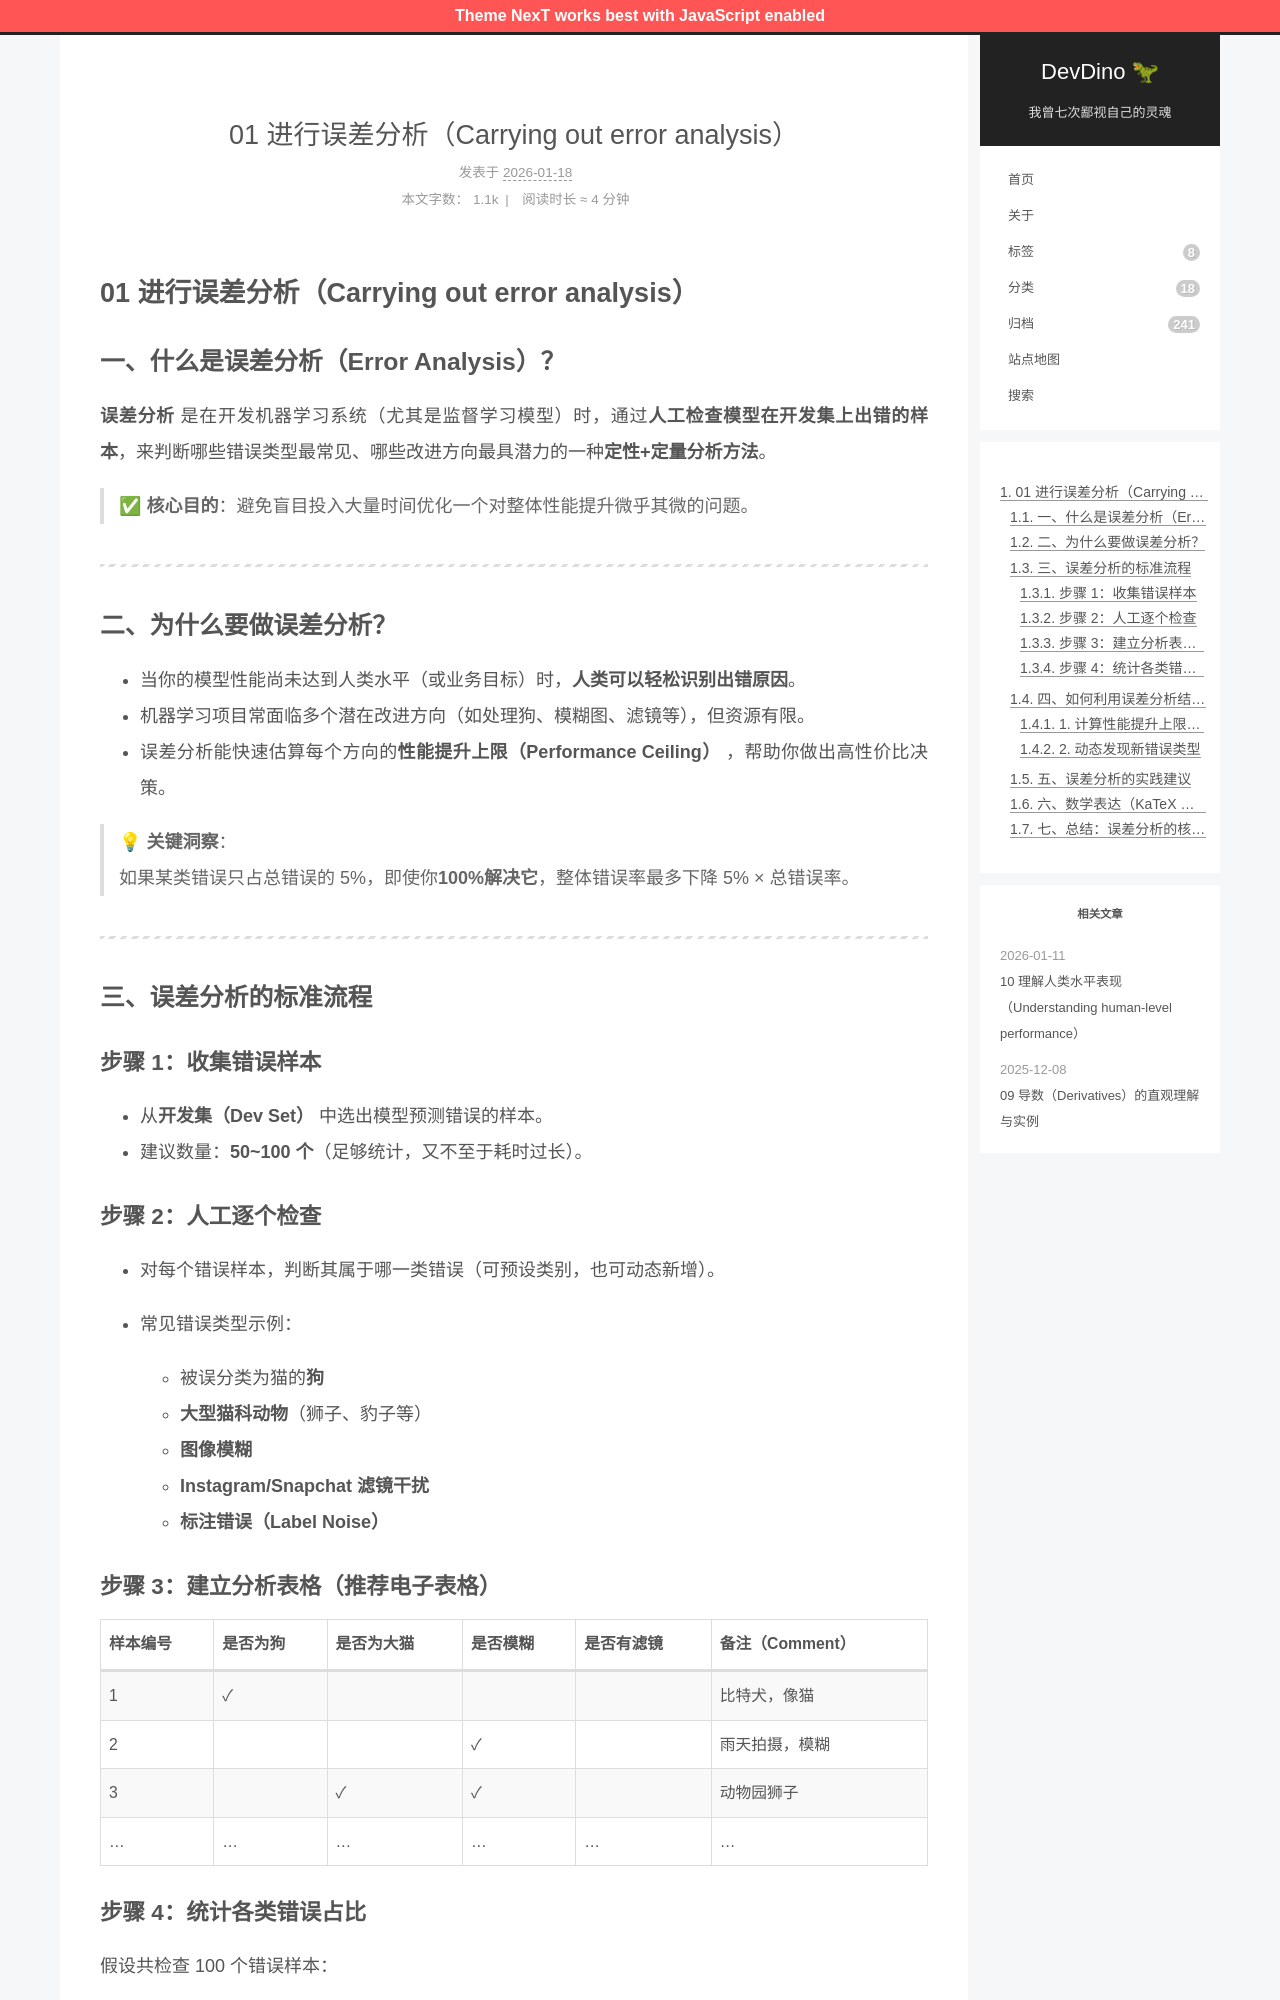

repository: afetmin/blog · page: 机器学习策略2/01 进行误差分析（Carrying out error analysis）/index.html · generator: jekyll

---
title: 01 进行误差分析（Carrying out error analysis）
date: 2026-01-18T10:27:01Z
lastmod: 2026-01-18T10:28:43Z
categories: 机器学习策略
---

# 01 进行误差分析（Carrying out error analysis）

## 一、什么是误差分析（Error Analysis）？

**误差分析** 是在开发机器学习系统（尤其是监督学习模型）时，通过**人工检查模型在开发集上出错的样本**，来判断哪些错误类型最常见、哪些改进方向最具潜力的一种**定性+定量分析方法**。

> ✅ **核心目的**：避免盲目投入大量时间优化一个对整体性能提升微乎其微的问题。

---

## 二、为什么要做误差分析？

- 当你的模型性能尚未达到人类水平（或业务目标）时，**人类可以轻松识别出错原因**。
- 机器学习项目常面临多个潜在改进方向（如处理狗、模糊图、滤镜等），但资源有限。
- 误差分析能快速估算每个方向的**性能提升上限（Performance Ceiling）** ，帮助你做出高性价比决策。

> 💡 **关键洞察**：  
> 如果某类错误只占总错误的 5%，即使你**100%解决它**，整体错误率最多下降 5% × 总错误率。

---

## 三、误差分析的标准流程

### 步骤 1：收集错误样本

- 从**开发集（Dev Set）**  中选出模型预测错误的样本。
- 建议数量：**50~100 个**（足够统计，又不至于耗时过长）。

### 步骤 2：人工逐个检查

- 对每个错误样本，判断其属于哪一类错误（可预设类别，也可动态新增）。
- 常见错误类型示例：

  - 被误分类为猫的**狗**
  - **大型猫科动物**（狮子、豹子等）
  - **图像模糊**
  - **Instagram/Snapchat 滤镜干扰**
  - **标注错误（Label Noise）**
